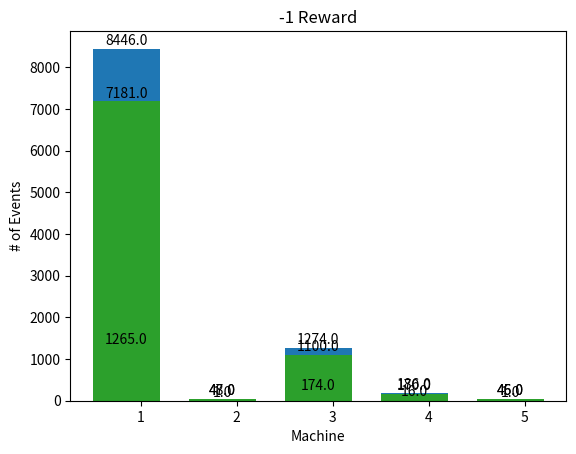

The matplotlib source for this figure:
# Thompson Sampling for Slot Machines

# Importing the libraries
import numpy as np
import matplotlib.pyplot as plt

# Parameters
conversionRates = [0.15, 0.04, 0.13, 0.11, 0.05]
N = 10000  # Amount of bets
d = len(conversionRates)  # Machines

# Creating the dataset
X = np.zeros((N, d))
for i in range(N):
    for j in range(d):
        if np.random.rand() < conversionRates[j]:
            X[i][j] = 1

# Making arrays to count our losses and wins
nPosReward = np.zeros(d)
nNegReward = np.zeros(d)

# Taking our best slot machine through beta distribution and updating its losses and wins
for i in range(N):
    selected = 0
    maxRandom = 0
    for j in range(d):
        randomBeta = np.random.beta(nPosReward[j] + 1, nNegReward[j] + 1)
        if randomBeta > maxRandom:
            maxRandom = randomBeta
            selected = j
    if X[i][selected] == 1:
        nPosReward[selected] += 1
    else:
        nNegReward[selected] += 1

# Showing which slot machine is considered the best
nSelected = nPosReward + nNegReward
for i in range(d):
    # Obtaining B distribution
    print('Machine number ' + str(i + 1) + ' was selected ' + str(nSelected[i]) + ' times')
print('Conclusion: Best machine is machine number ' + str(np.argmax(nSelected) + 1))

# Bar plot parameters
bin_bounds = np.linspace(0, 5, 6)
r_width = 0.7
width = bin_bounds[1] - bin_bounds[0]

# Plotting how many times each slot machine got chosen
bars_selected = plt.bar(bin_bounds[:-1] + width / 2, height=nSelected, width=width * r_width, align='edge')
plt.title('Times Selected')
plt.xlabel('Machine')
plt.yscale('linear')
plt.ylabel('# of Events')
for rect in bars_selected:
    x, y = rect.get_xy()
    w = rect.get_width()
    h = rect.get_height()
    plt.text(x + w / 2, h, f'{h}\n', ha='center', va='center')
plt.show()

# Plotting how many times each slot machine got a positive reward
bars_pos = plt.bar(bin_bounds[:-1] + width / 2, height=nPosReward, width=width * r_width, align='edge')
plt.title('+1 Reward')
plt.xlabel('Machine')
plt.yscale('linear')
plt.ylabel('# of Events')
for rect in bars_pos:
    x, y = rect.get_xy()
    w = rect.get_width()
    h = rect.get_height()
    plt.text(x + w / 2, h, f'{h}\n', ha='center', va='center')
plt.show()

# Plotting how many times each slot machine got a negative reward
bars_neg = plt.bar(bin_bounds[:-1] + width / 2, height=nNegReward, width=width * r_width, align='edge')
plt.title('-1 Reward')
plt.xlabel('Machine')
plt.yscale('linear')
plt.ylabel('# of Events')
for rect in bars_neg:
    x, y = rect.get_xy()
    w = rect.get_width()
    h = rect.get_height()
    plt.text(x + w / 2, h, f'{h}\n', ha='center', va='center')
plt.show()
